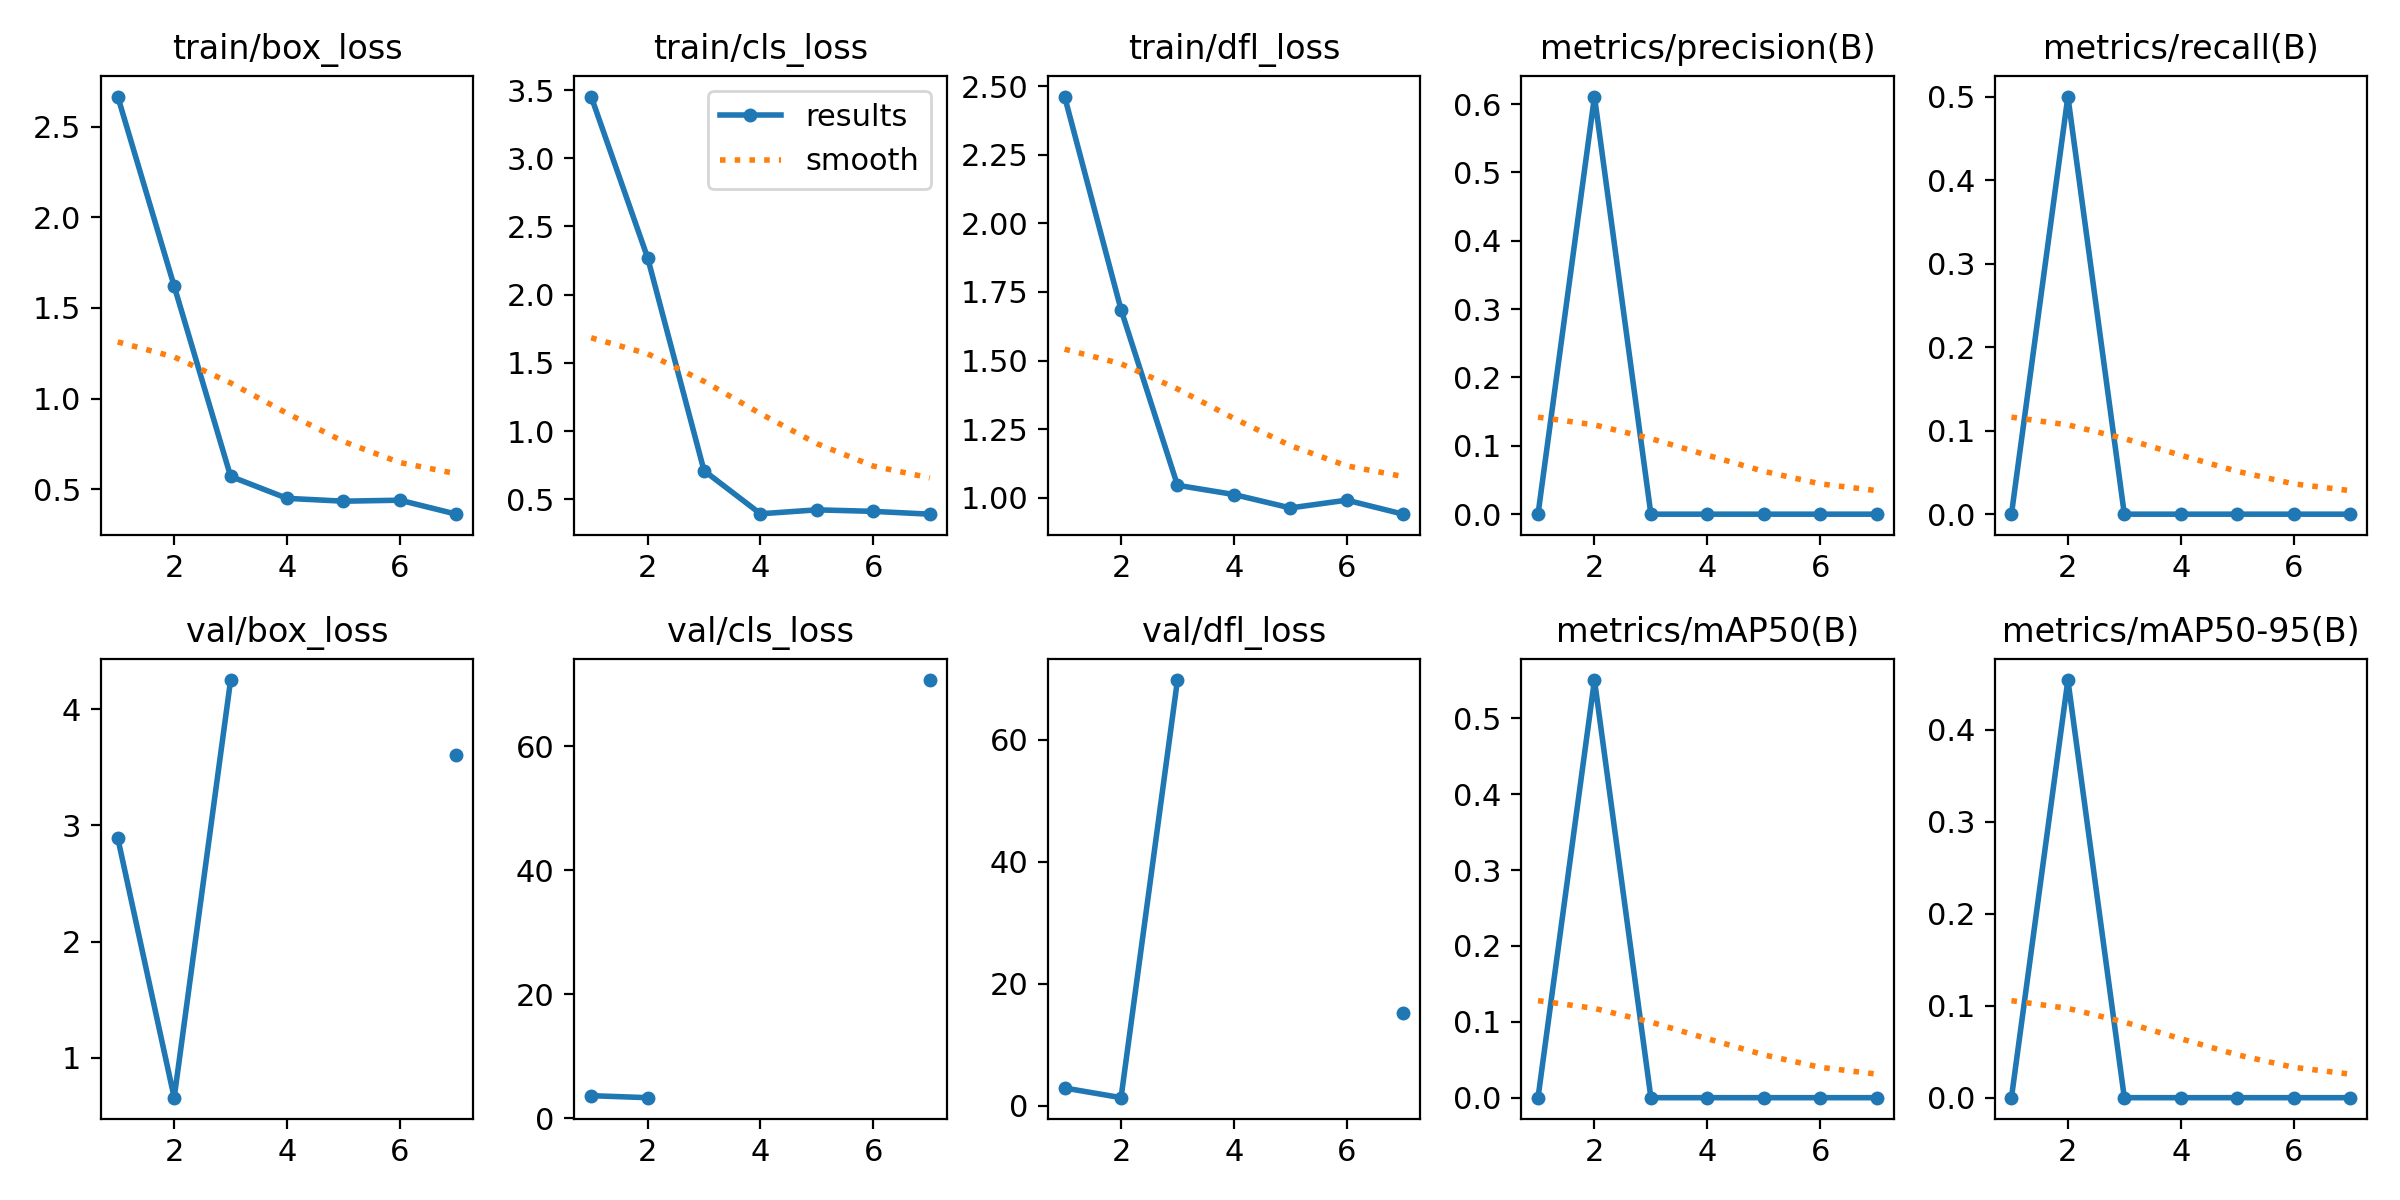

Data behind this chart, as committed beside it:
epoch, time, train/box_loss, train/cls_loss, train/dfl_loss, metrics/precision(B), metrics/recall(B), metrics/mAP50(B), metrics/mAP50-95(B), val/box_loss, val/cls_loss, val/dfl_loss, lr/pg0, lr/pg1, lr/pg2
1, 4.981, 2.666, 3.452, 2.462, 0, 0, 0, 0, 2.892, 3.656, 2.873, 0.0001143, 0.0001143, 0.0001143
2, 7.393, 1.62, 2.271, 1.685, 0.6111, 0.5, 0.5503, 0.4538, 0.6551, 3.335, 1.285, 0.0002405, 0.0002405, 0.0002405
3, 10.08, 0.5711, 0.7094, 1.045, 0, 0, 0, 0, 4.253, inf, 69.77, 0.0003642, 0.0003642, 0.0003642
4, 12.79, 0.45, 0.3935, 1.012, 0, 0, 0, 0, nan, nan, nan, 0.0004853, 0.0004853, 0.0004853
5, 15.83, 0.4344, 0.4224, 0.9629, 0, 0, 0, 0, nan, nan, nan, 0.0006039, 0.0006039, 0.0006039
6, 18.8, 0.4398, 0.4113, 0.9912, 0, 0, 0, 0, nan, nan, nan, 0.0007199, 0.0007199, 0.0007199
7, 21.59, 0.3627, 0.3907, 0.9401, 0, 0, 0, 0, 3.606, 70.72, 15.1, 0.0008334, 0.0008334, 0.0008334
